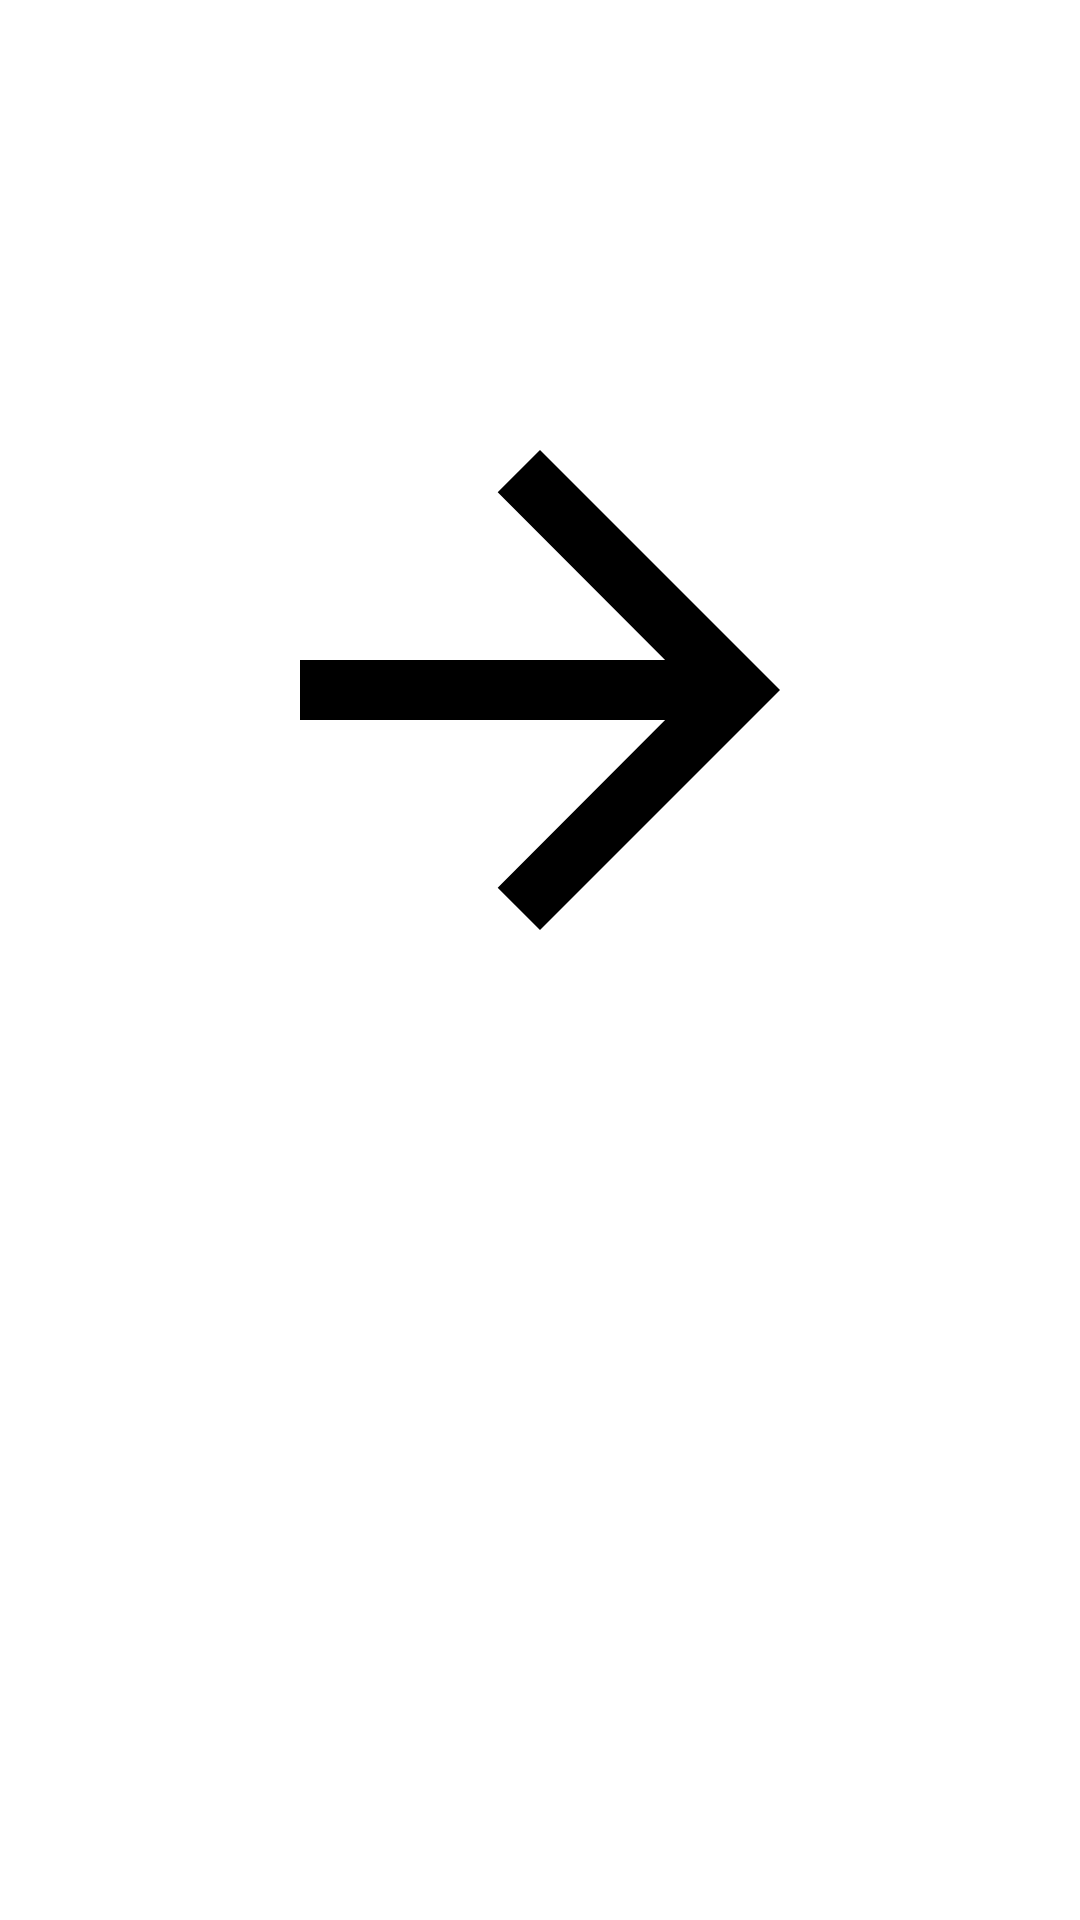

Android layout source for this screen:
<!-- AndroidManifest.xml: application theme Theme.ONGAndroid -->
<!-- res/layout/flecha.xml -->
<?xml version="1.0" encoding="utf-8"?>
<androidx.constraintlayout.widget.ConstraintLayout xmlns:android="http://schemas.android.com/apk/res/android"
    xmlns:app="http://schemas.android.com/apk/res-auto"
    android:layout_width="match_parent"
    android:layout_height="match_parent">

    <ImageView
        android:layout_width="wrap_content"
        android:layout_height="wrap_content"
        android:src="@drawable/ic_arrow_forward"
        android:layout_marginBottom="180dp"

        app:layout_constraintBottom_toBottomOf="parent"
        app:layout_constraintEnd_toEndOf="parent"
        app:layout_constraintStart_toStartOf="parent"
        app:layout_constraintTop_toTopOf="parent" />

</androidx.constraintlayout.widget.ConstraintLayout>
<!-- resources referenced by this layout -->
<resources>
  <!-- drawable ic_arrow_forward (drawable) -->
  <vector android:autoMirrored="true" android:height="240dp"
      android:tint="#000000" android:viewportHeight="24"
      android:viewportWidth="24" android:width="240dp" xmlns:android="http://schemas.android.com/apk/res/android">
      <path android:fillColor="@android:color/white" android:pathData="M12,4l-1.41,1.41L16.17,11H4v2h12.17l-5.58,5.59L12,20l8,-8z"/>
  </vector>
  <style name="Theme.ONGAndroid" parent="Theme.MaterialComponents.DayNight.DarkActionBar">
          
          <item name="colorPrimary">@color/purple_500</item>
          <item name="colorPrimaryVariant">@color/purple_700</item>
          <item name="colorOnPrimary">@color/white</item>
          
          <item name="colorSecondary">@color/teal_200</item>
          <item name="colorSecondaryVariant">@color/teal_700</item>
          <item name="colorOnSecondary">@color/black</item>
          
          <item name="android:statusBarColor" tools:targetApi="l">?attr/colorPrimaryVariant</item>
          
      </style>
  <color name="purple_500">#FF6200EE</color>
  <color name="purple_700">#FF3700B3</color>
  <color name="white">#FFFFFFFF</color>
  <color name="teal_200">#FF03DAC5</color>
  <color name="teal_700">#FF018786</color>
  <color name="black">#FF000000</color>
</resources>
